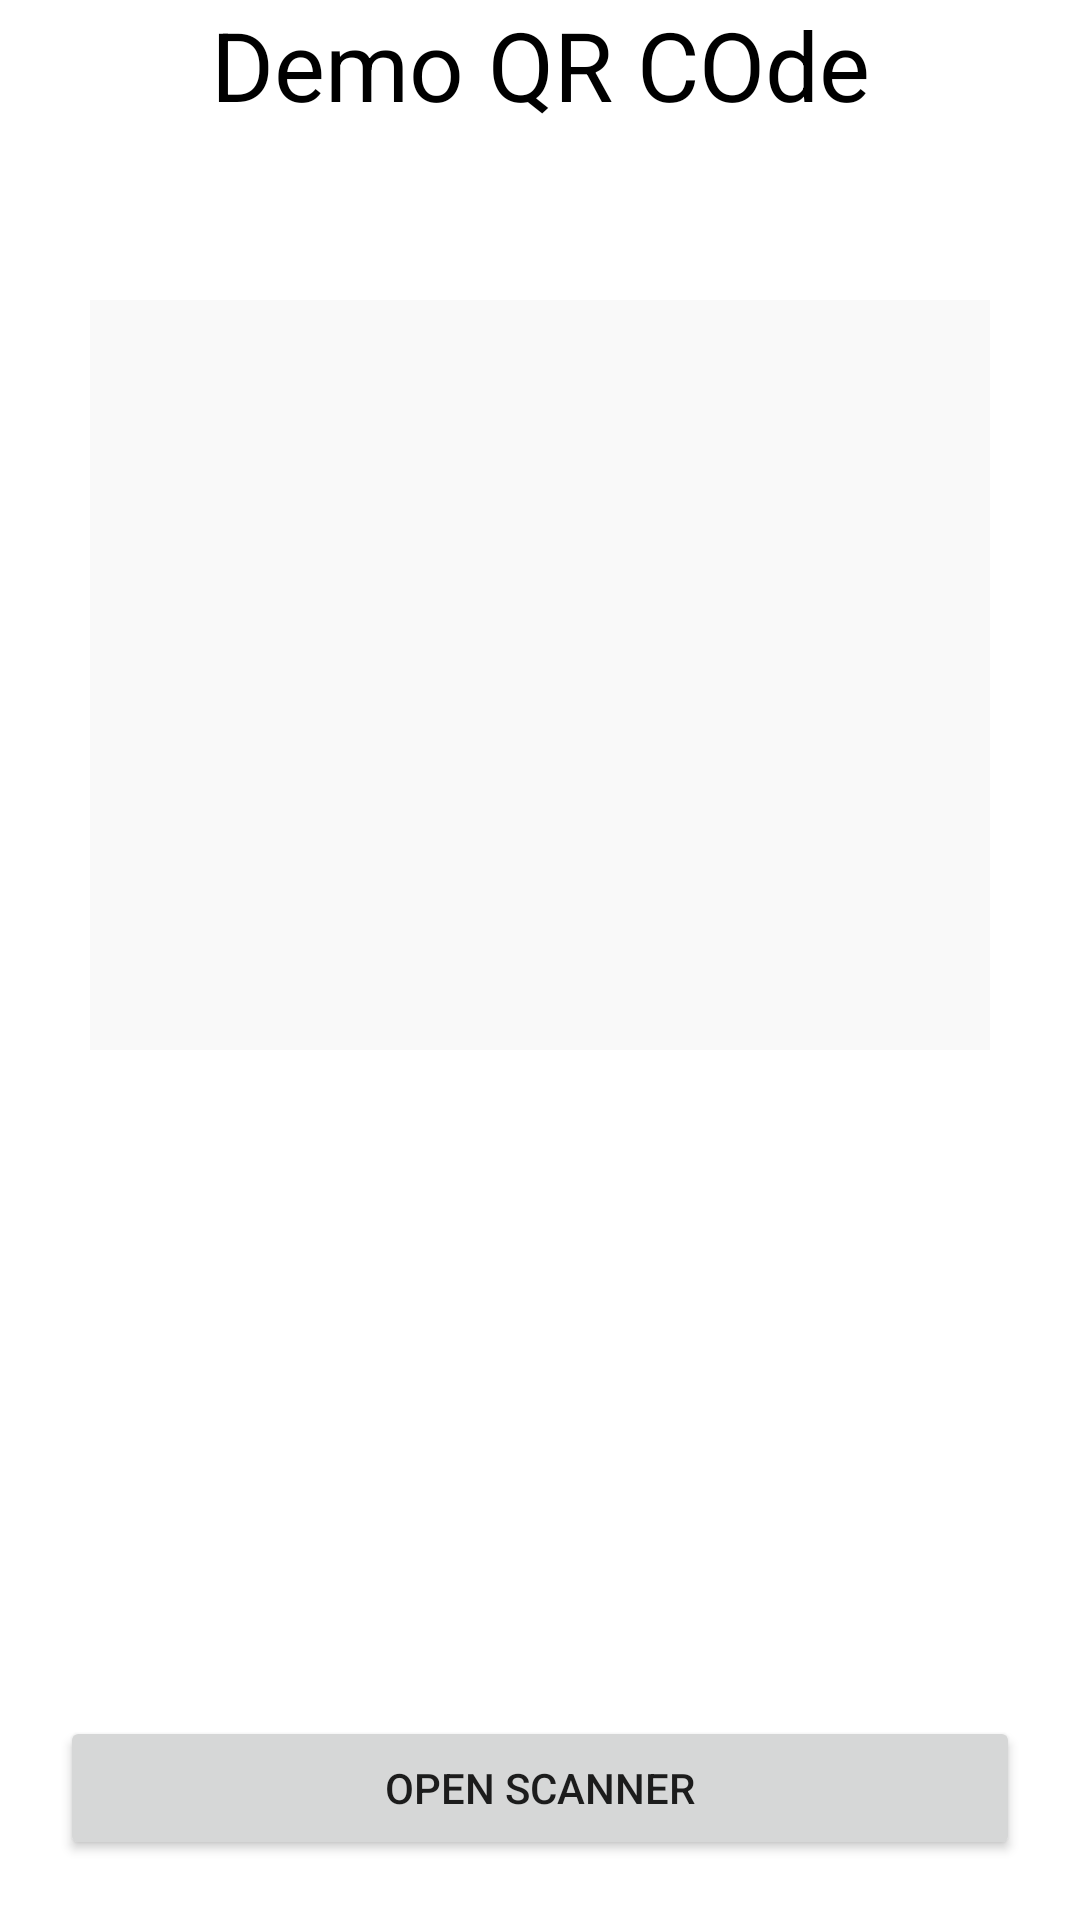

Write the Android layout XML for this screen, with the resource values it uses.
<!-- AndroidManifest.xml: application theme Theme.MyFarm -->
<!-- res/layout/activity_qr_code.xml -->
<?xml version="1.0" encoding="utf-8"?>
<androidx.constraintlayout.widget.ConstraintLayout xmlns:android="http://schemas.android.com/apk/res/android"
    xmlns:app="http://schemas.android.com/apk/res-auto"
    xmlns:tools="http://schemas.android.com/tools"
    android:layout_width="match_parent"
    android:layout_height="match_parent"
    tools:context=".Activity.QrDemoActivity.QrCodeActivity">
    <TextView
        android:layout_width="wrap_content"
        android:layout_height="wrap_content"
        app:layout_constraintTop_toTopOf="parent"
        android:text="Demo QR COde"
        app:layout_constraintRight_toRightOf="parent"
        app:layout_constraintLeft_toLeftOf="parent"
        android:textSize="32sp"
        android:textColor="@color/black"/>

    <EditText
        android:id="@+id/demo_dataset"
        android:layout_width="match_parent"
        android:layout_height="250dp"
        style="@style/Edittext"
        android:editable="false"
        android:focusable="false"
        android:layout_marginTop="100dp"
        app:layout_constraintTop_toTopOf="parent"
        android:background="@drawable/design_edittext"/>
    <Button
        android:id="@+id/btn_demoscanner"
        android:layout_width="match_parent"
        android:layout_height="wrap_content"
        app:layout_constraintBottom_toBottomOf="parent"
        android:text="Open Scanner"
        android:padding="12dp"
        android:layout_marginLeft="20dp"
        android:layout_marginRight="20dp"
        android:layout_marginBottom="20dp"/>



</androidx.constraintlayout.widget.ConstraintLayout>
<!-- resources referenced by this layout -->
<resources>
  <color name="black">#FF000000</color>
  <!-- drawable design_edittext (drawable) -->
  <?xml version="1.0" encoding="utf-8"?>
  <layer-list xmlns:android="http://schemas.android.com/apk/res/android"
   >
      <item>
          <shape android:shape="rectangle">
              <solid android:color="#2CDCDCDC" />
          </shape>
      </item>
  
  
  </layer-list>
  <style name="Edittext">
          <item name="android:layout_marginLeft">30dp</item>
          <item name="android:layout_marginRight">30dp</item>
          <item name="android:padding">12dp</item>
      </style>
  <style name="Theme.MyFarm" parent="Theme.MaterialComponents.DayNight.DarkActionBar">
          
  
  
          <item name="colorPrimary">@color/green</item>
          <item name="colorPrimaryVariant">@color/green</item>
          <item name="colorOnPrimary">@color/white</item>
          
          <item name="colorSecondary">@color/teal_200</item>
          <item name="colorSecondaryVariant">@color/teal_700</item>
          <item name="colorOnSecondary">@color/black</item>
          
          <item name="android:statusBarColor" tools:targetApi="l">?attr/colorPrimaryVariant</item>
          
      </style>
  <color name="green">#007a33</color>
  <color name="white">#FFFFFFFF</color>
  <color name="teal_200">#FF03DAC5</color>
  <color name="teal_700">#FF018786</color>
</resources>
